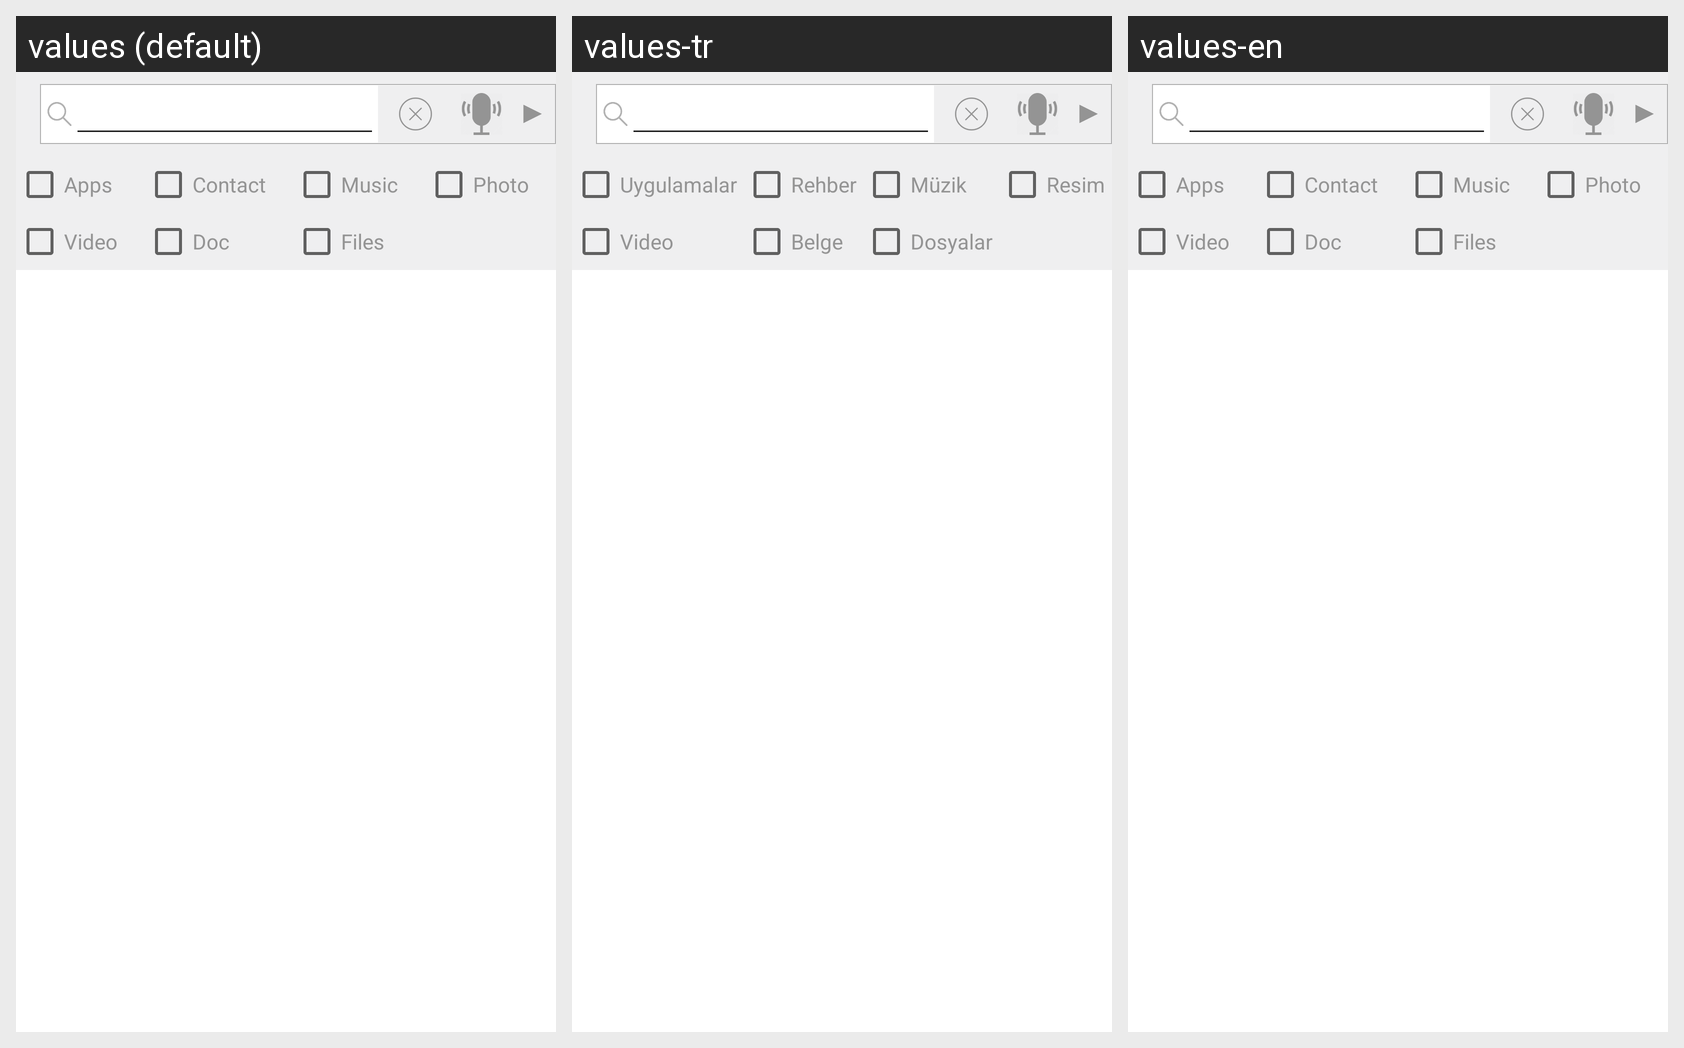

Translations of the strings shown on this Android screen, per locale in the grid:
Android screen res/layout/fragment_finder.xml rendered under 3 locales, left to right: values (default), values-tr, values-en. Device: Nexus 5 (rendered at 1080×1920; each locale shown at half size, 540×960, under a caption strip naming it); theme Theme.NoActionBar.
Strings drawn on this screen, with the default value and each locale's value (text and hints the layout hard-codes, and strings that could not be matched under every locale, appear in the picture but are not listed):

apps
  values: Apps
  values-tr: Uygulamalar
  values-en: Apps

contacts
  values: Contact
  values-tr: Rehber
  values-en: Contact

music
  values: Music
  values-tr: Müzik
  values-en: Music

photo
  values: Photo
  values-tr: Resim
  values-en: Photo

video
  values: Video
  values-tr: Video
  values-en: Video

doc
  values: Doc
  values-tr: Belge
  values-en: Doc

files
  values: Files
  values-tr: Dosyalar
  values-en: Files
